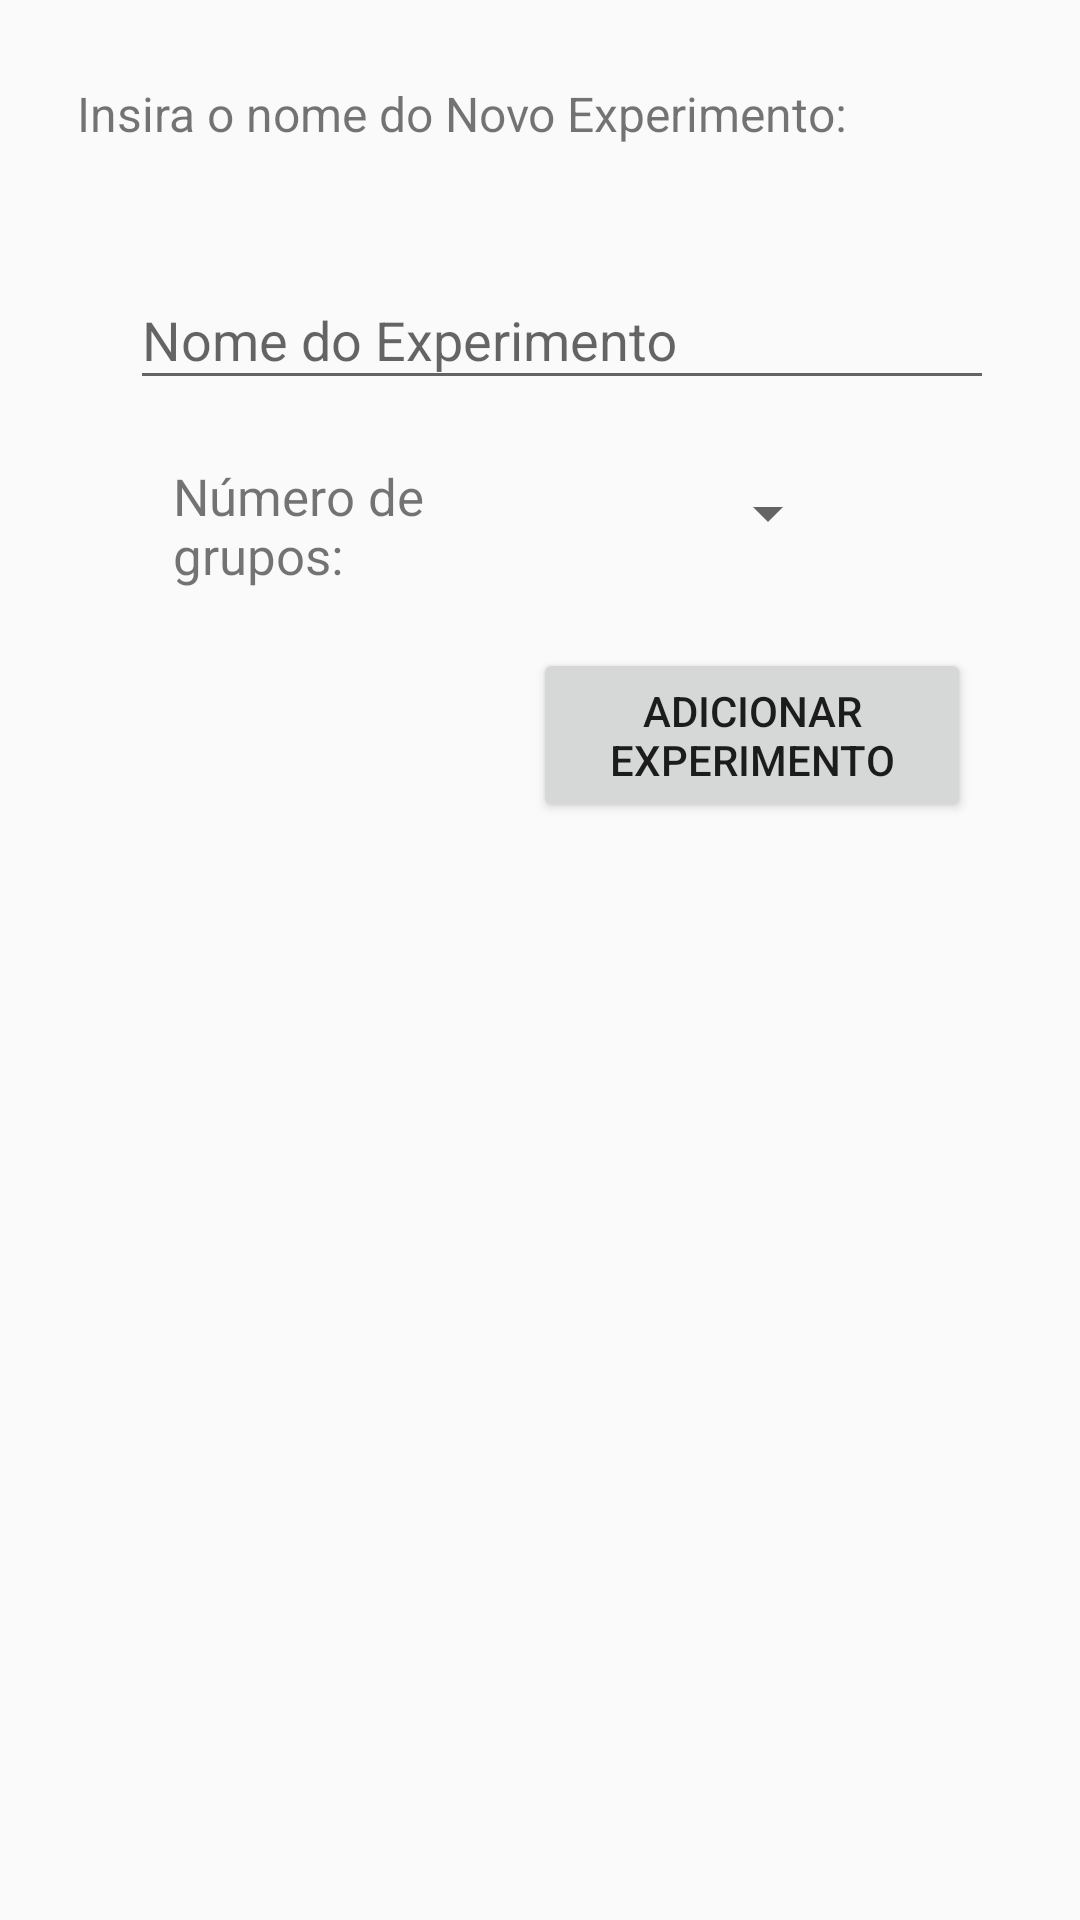

Here is an Android app screen rendered from its layout file. Give the layout XML and the strings, colors and styles it references.
<!-- AndroidManifest.xml: application theme AppTheme -->
<!-- res/layout/activity_cria_experimento.xml -->
<?xml version="1.0" encoding="utf-8"?>
<android.support.constraint.ConstraintLayout xmlns:android="http://schemas.android.com/apk/res/android"
    xmlns:app="http://schemas.android.com/apk/res-auto"
    xmlns:tools="http://schemas.android.com/tools"
    android:layout_width="match_parent"
    android:layout_height="match_parent"
    tools:context="ufmg_leic.meca.CriaExperimento">

    <Button
        android:id="@+id/buttonAddEXP"
        android:layout_width="146dp"
        android:layout_height="58dp"
        android:text="Adicionar Experimento"
        android:layout_marginTop="8dp"
        app:layout_constraintTop_toBottomOf="@+id/textView13"
        android:layout_marginRight="8dp"
        app:layout_constraintRight_toRightOf="parent"
        android:layout_marginLeft="8dp"
        app:layout_constraintLeft_toLeftOf="parent"
        app:layout_constraintHorizontal_bias="0.857" />

    <TextView
        android:id="@+id/textView13"
        android:layout_width="106dp"
        android:layout_height="54dp"
        android:text="Número de grupos:"
        android:textSize="17dp"
        android:layout_marginTop="13dp"
        app:layout_constraintTop_toBottomOf="@+id/textInputLayout2"
        android:layout_marginLeft="32dp"
        app:layout_constraintLeft_toLeftOf="@+id/textView14" />

    <TextView
        android:id="@+id/textView14"
        android:layout_width="293dp"
        android:layout_height="42dp"
        android:text="Insira o nome do Novo Experimento:"
        android:textSize="16dp"
        app:layout_constraintTop_toTopOf="parent"
        android:layout_marginTop="27dp"
        android:layout_marginLeft="20dp"
        app:layout_constraintLeft_toLeftOf="parent"
        android:layout_marginRight="20dp"
        app:layout_constraintRight_toRightOf="parent"
        app:layout_constraintHorizontal_bias="0.205" />

    <Spinner
        android:id="@+id/spinner2"
        android:layout_width="95dp"
        android:layout_height="34dp"
        android:layout_marginRight="29dp"
        app:layout_constraintRight_toRightOf="parent"
        app:layout_constraintLeft_toRightOf="@+id/textView13"
        android:layout_marginLeft="8dp"
        app:layout_constraintTop_toTopOf="@+id/textView13"
        android:layout_marginTop="0dp"
        app:layout_constraintHorizontal_bias="0.209" />

    <TextView
        android:id="@+id/textView15"
        android:layout_width="38dp"
        android:layout_height="22dp"
        android:text=""
        android:layout_marginTop="0dp"
        app:layout_constraintTop_toBottomOf="@+id/buttonAddEXP"
        android:layout_marginRight="8dp"
        app:layout_constraintRight_toRightOf="@+id/button2"
        android:layout_marginLeft="8dp"
        app:layout_constraintLeft_toLeftOf="@+id/textView13" />

    <android.support.design.widget.TextInputLayout
        android:id="@+id/textInputLayout2"
        android:layout_width="288dp"
        android:layout_height="60dp"
        android:layout_marginRight="20dp"
        android:layout_marginTop="12dp"
        app:layout_constraintRight_toRightOf="parent"
        app:layout_constraintTop_toBottomOf="@+id/textView14"
        android:layout_marginLeft="20dp"
        app:layout_constraintLeft_toLeftOf="parent"
        app:layout_constraintHorizontal_bias="0.727"
        tools:layout_editor_absoluteY="70dp"
        tools:layout_editor_absoluteX="16dp">

        <EditText
            android:layout_width="match_parent"
            android:layout_height="wrap_content"
            android:hint="Nome do Experimento" />
    </android.support.design.widget.TextInputLayout>
</android.support.constraint.ConstraintLayout>
<!-- resources referenced by this layout -->
<resources>
  <style name="AppTheme" parent="Theme.AppCompat.Light.NoActionBar">
          
      </style>
</resources>
